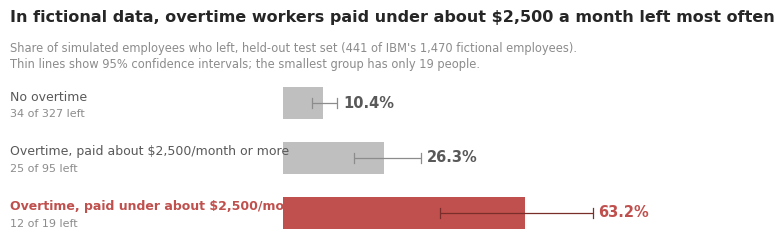

Source code (Python):
"""Chart for attrition_narrative_v1. All numbers from analysis/findings_draft.md (v0.3):
line 26 (no overtime, test: 10.4%, 34/327, CI 7.5-14.2%) and
line 31 (overtime + under about $2,500: 63.2%, 12/19, CI 41.0-80.9%;
         overtime + about $2,500 or more: 26.3%, 25/95, CI 18.5-36.0%)."""
import matplotlib
matplotlib.use("Agg")
import matplotlib.pyplot as plt
import matplotlib.transforms
from matplotlib import font_manager as fm

FONT = "Carlito"  # metric-compatible with Calibri, the docx body font
plt.rcParams["font.family"] = FONT
GRAY, DARK, ACCENT, LIGHT = "#BFBFBF", "#595959", "#C0504D", "#8C8C8C"

rows = [  # label, sublabel, rate, lo, hi, n-text, accent
    ("No overtime", "34 of 327 left", 10.4, 7.5, 14.2, False),
    ("Overtime, paid about $2,500/month or more", "25 of 95 left", 26.3, 18.5, 36.0, False),
    ("Overtime, paid under about $2,500/month", "12 of 19 left", 63.2, 41.0, 80.9, True),
]

fig, ax = plt.subplots(figsize=(6.5, 2.45), dpi=300)
fig.subplots_adjust(left=0.44, right=0.97, top=0.70, bottom=0.03)
ys = [2, 1, 0]
for y, (lab, sub, r, lo, hi, acc) in zip(ys, rows):
    col = ACCENT if acc else GRAY
    ax.barh(y, r, height=0.58, color=col, zorder=2)
    ax.plot([lo, hi], [y, y], color=("#7A2E2B" if acc else LIGHT), lw=0.9, zorder=3, solid_capstyle="butt")
    for x in (lo, hi):
        ax.plot([x, x], [y - 0.09, y + 0.09], color=("#7A2E2B" if acc else LIGHT), lw=0.9, zorder=3)
    ax.text(hi + 1.5, y, f"{r:.1f}%", va="center", ha="left", fontsize=10.5,
            fontweight="bold", color=(ACCENT if acc else DARK))
    tr = matplotlib.transforms.blended_transform_factory(fig.transFigure, ax.transData)
    ax.text(0.02, y + 0.11, lab, va="center", ha="left", fontsize=9, transform=tr,
            color=(ACCENT if acc else DARK), fontweight=("bold" if acc else "normal"))
    ax.text(0.02, y - 0.2, sub, va="center", ha="left", fontsize=8, color=LIGHT, transform=tr)

ax.set_xlim(0, 90); ax.set_ylim(-0.5, 2.5)
ax.axis("off")
fig.text(0.02, 0.92, "In fictional data, overtime workers paid under about $2,500 a month left most often",
         fontsize=11.5, fontweight="bold", color="#262626", ha="left")
fig.text(0.02, 0.84, "Share of simulated employees who left, held-out test set (441 of IBM's 1,470 fictional employees).\n"
         "Thin lines show 95% confidence intervals; the smallest group has only 19 people.",
         fontsize=8.3, color=LIGHT, ha="left", va="top", linespacing=1.3)
fig.savefig("chart_attrition_fictional.png", dpi=300)
print("ok")
